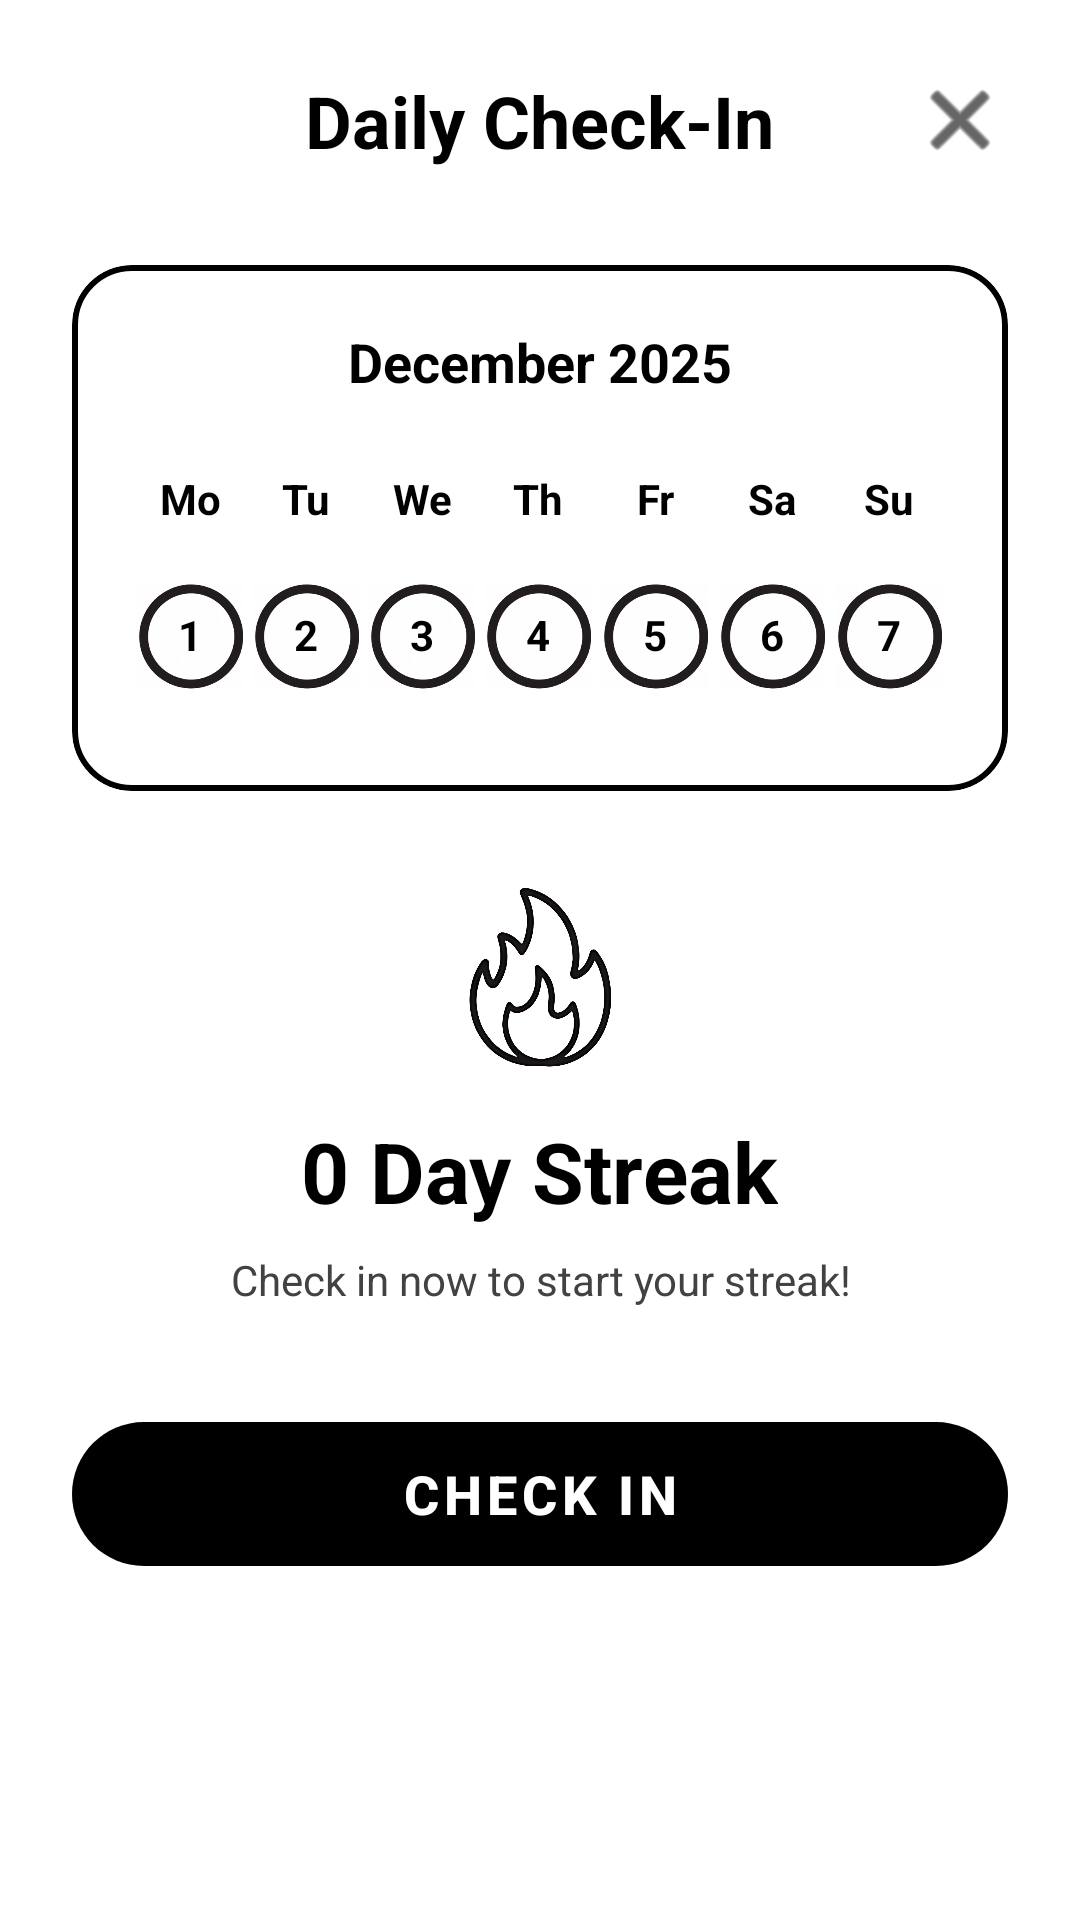

Here is an Android app screen rendered from its layout file. Give the layout XML and the strings, colors and styles it references.
<!-- AndroidManifest.xml: application theme Theme.EduBridge -->
<!-- res/layout/activity_daily_check_in.xml -->
<?xml version="1.0" encoding="utf-8"?>
<LinearLayout xmlns:android="http://schemas.android.com/apk/res/android"
    xmlns:app="http://schemas.android.com/apk/res-auto"
    android:layout_width="match_parent"
    android:layout_height="match_parent"
    android:orientation="vertical"
    android:background="@color/bg_main"
    android:padding="24dp">

    <RelativeLayout
        android:layout_width="match_parent"
        android:layout_height="wrap_content"
        android:layout_marginBottom="32dp">
        <TextView
            android:layout_width="wrap_content"
            android:layout_height="wrap_content"
            android:text="Daily Check-In"
            android:textSize="24sp"
            android:textStyle="bold"
            android:textColor="@color/brand_black"
            android:layout_centerInParent="true"/>
        <ImageView
            android:id="@+id/btn_close"
            android:layout_width="32dp"
            android:layout_height="32dp"
            android:src="@android:drawable/ic_menu_close_clear_cancel"
            app:tint="@color/brand_black"
            android:layout_alignParentEnd="true"/>
    </RelativeLayout>

    <com.google.android.material.card.MaterialCardView
        android:layout_width="match_parent"
        android:layout_height="wrap_content"
        app:cardCornerRadius="20dp"
        app:strokeColor="@color/brand_black"
        app:strokeWidth="2dp"
        app:cardElevation="0dp"
        app:cardBackgroundColor="@color/bg_card"
        android:layout_marginBottom="32dp">

        <LinearLayout
            android:layout_width="match_parent"
            android:layout_height="wrap_content"
            android:orientation="vertical"
            android:padding="20dp">

            
            <TextView
                android:id="@+id/tv_month_year"
                android:layout_width="wrap_content"
                android:layout_height="wrap_content"
                android:text="December 2025"
                android:textSize="18sp"
                android:textStyle="bold"
                android:textColor="@color/brand_black"
                android:layout_gravity="center"
                android:layout_marginBottom="24dp"/>

            
            <LinearLayout
                android:layout_width="match_parent"
                android:layout_height="wrap_content"
                android:orientation="horizontal"
                android:layout_marginBottom="12dp">
                <TextView android:text="Mo" android:layout_weight="1" android:layout_width="0dp" android:layout_height="wrap_content" android:gravity="center" android:textStyle="bold"/>
                <TextView android:text="Tu" android:layout_weight="1" android:layout_width="0dp" android:layout_height="wrap_content" android:gravity="center" android:textStyle="bold"/>
                <TextView android:text="We" android:layout_weight="1" android:layout_width="0dp" android:layout_height="wrap_content" android:gravity="center" android:textStyle="bold"/>
                <TextView android:text="Th" android:layout_weight="1" android:layout_width="0dp" android:layout_height="wrap_content" android:gravity="center" android:textStyle="bold"/>
                <TextView android:text="Fr" android:layout_weight="1" android:layout_width="0dp" android:layout_height="wrap_content" android:gravity="center" android:textStyle="bold"/>
                <TextView android:text="Sa" android:layout_weight="1" android:layout_width="0dp" android:layout_height="wrap_content" android:gravity="center" android:textStyle="bold"/>
                <TextView android:text="Su" android:layout_weight="1" android:layout_width="0dp" android:layout_height="wrap_content" android:gravity="center" android:textStyle="bold"/>
            </LinearLayout>

            
            <LinearLayout
                android:id="@+id/layout_week_days"
                android:layout_width="match_parent"
                android:layout_height="wrap_content"
                android:orientation="horizontal"
                android:layout_marginBottom="8dp">

                
                <FrameLayout android:id="@+id/frame_day_0" android:layout_weight="1" android:layout_width="0dp" android:layout_height="48dp">
                    <ImageView android:id="@+id/iv_check_0" android:layout_width="28dp" android:layout_height="28dp" android:src="@drawable/ic_check_mark" android:layout_gravity="center" android:visibility="gone"/>
                    <ImageView android:id="@+id/iv_circle_0" android:layout_width="36dp" android:layout_height="36dp" android:src="@drawable/ic_calendar_circle" android:layout_gravity="center"/>
                    <TextView android:id="@+id/tv_day_0" android:text="1" android:layout_width="wrap_content" android:layout_height="wrap_content" android:layout_gravity="center" android:textStyle="bold"/>
                </FrameLayout>

                
                <FrameLayout android:id="@+id/frame_day_1" android:layout_weight="1" android:layout_width="0dp" android:layout_height="48dp">
                    <ImageView android:id="@+id/iv_check_1" android:layout_width="28dp" android:layout_height="28dp" android:src="@drawable/ic_check_mark" android:layout_gravity="center" android:visibility="gone"/>
                    <ImageView android:id="@+id/iv_circle_1" android:layout_width="36dp" android:layout_height="36dp" android:src="@drawable/ic_calendar_circle" android:layout_gravity="center"/>
                    <TextView android:id="@+id/tv_day_1" android:text="2" android:layout_width="wrap_content" android:layout_height="wrap_content" android:layout_gravity="center" android:textStyle="bold"/>
                </FrameLayout>

                
                <FrameLayout android:id="@+id/frame_day_2" android:layout_weight="1" android:layout_width="0dp" android:layout_height="48dp">
                    <ImageView android:id="@+id/iv_check_2" android:layout_width="28dp" android:layout_height="28dp" android:src="@drawable/ic_check_mark" android:layout_gravity="center" android:visibility="gone"/>
                    <ImageView android:id="@+id/iv_circle_2" android:layout_width="36dp" android:layout_height="36dp" android:src="@drawable/ic_calendar_circle" android:layout_gravity="center"/>
                    <TextView android:id="@+id/tv_day_2" android:text="3" android:layout_width="wrap_content" android:layout_height="wrap_content" android:layout_gravity="center" android:textStyle="bold"/>
                </FrameLayout>

                
                <FrameLayout android:id="@+id/frame_day_3" android:layout_weight="1" android:layout_width="0dp" android:layout_height="48dp">
                    <ImageView android:id="@+id/iv_check_3" android:layout_width="28dp" android:layout_height="28dp" android:src="@drawable/ic_check_mark" android:layout_gravity="center" android:visibility="gone"/>
                    <ImageView android:id="@+id/iv_circle_3" android:layout_width="36dp" android:layout_height="36dp" android:src="@drawable/ic_calendar_circle" android:layout_gravity="center"/>
                    <TextView android:id="@+id/tv_day_3" android:text="4" android:layout_width="wrap_content" android:layout_height="wrap_content" android:layout_gravity="center" android:textStyle="bold"/>
                </FrameLayout>

                
                <FrameLayout android:id="@+id/frame_day_4" android:layout_weight="1" android:layout_width="0dp" android:layout_height="48dp">
                    <ImageView android:id="@+id/iv_check_4" android:layout_width="28dp" android:layout_height="28dp" android:src="@drawable/ic_check_mark" android:layout_gravity="center" android:visibility="gone"/>
                    <ImageView android:id="@+id/iv_circle_4" android:layout_width="36dp" android:layout_height="36dp" android:src="@drawable/ic_calendar_circle" android:layout_gravity="center"/>
                    <TextView android:id="@+id/tv_day_4" android:text="5" android:layout_width="wrap_content" android:layout_height="wrap_content" android:layout_gravity="center" android:textStyle="bold"/>
                </FrameLayout>

                
                <FrameLayout android:id="@+id/frame_day_5" android:layout_weight="1" android:layout_width="0dp" android:layout_height="48dp">
                    <ImageView android:id="@+id/iv_check_5" android:layout_width="28dp" android:layout_height="28dp" android:src="@drawable/ic_check_mark" android:layout_gravity="center" android:visibility="gone"/>
                    <ImageView android:id="@+id/iv_circle_5" android:layout_width="36dp" android:layout_height="36dp" android:src="@drawable/ic_calendar_circle" android:layout_gravity="center"/>
                    <TextView android:id="@+id/tv_day_5" android:text="6" android:layout_width="wrap_content" android:layout_height="wrap_content" android:layout_gravity="center" android:textStyle="bold"/>
                </FrameLayout>

                
                <FrameLayout android:id="@+id/frame_day_6" android:layout_weight="1" android:layout_width="0dp" android:layout_height="48dp">
                    <ImageView android:id="@+id/iv_check_6" android:layout_width="28dp" android:layout_height="28dp" android:src="@drawable/ic_check_mark" android:layout_gravity="center" android:visibility="gone"/>
                    <ImageView android:id="@+id/iv_circle_6" android:layout_width="36dp" android:layout_height="36dp" android:src="@drawable/ic_calendar_circle" android:layout_gravity="center"/>
                    <TextView android:id="@+id/tv_day_6" android:text="7" android:layout_width="wrap_content" android:layout_height="wrap_content" android:layout_gravity="center" android:textStyle="bold"/>
                </FrameLayout>

            </LinearLayout>

        </LinearLayout>
    </com.google.android.material.card.MaterialCardView>

    <LinearLayout
        android:layout_width="match_parent"
        android:layout_height="0dp"
        android:layout_weight="1"
        android:orientation="vertical"
        android:gravity="center_horizontal">

        <ImageView
            android:layout_width="60dp"
            android:layout_height="60dp"
            android:src="@drawable/ic_streak_fire"
            android:layout_marginBottom="16dp"/>

        <TextView
            android:id="@+id/tv_streak_count"
            android:layout_width="wrap_content"
            android:layout_height="wrap_content"
            android:text="0 Day Streak"
            android:textSize="28sp"
            android:textStyle="bold"
            android:textColor="@color/brand_black"
            android:layout_marginBottom="8dp"/>

        <TextView
            android:id="@+id/tv_streak_message"
            android:layout_width="wrap_content"
            android:layout_height="wrap_content"
            android:text="Check in now to start your streak!"
            android:textColor="@color/text_secondary"
            android:gravity="center"
            android:layout_marginBottom="32dp"/>

        <com.google.android.material.button.MaterialButton
            android:id="@+id/btn_claim"
            android:layout_width="match_parent"
            android:layout_height="60dp"
            android:text="Check In"
            android:textColor="@color/brand_white"
            android:textStyle="bold"
            android:textSize="18sp"
            app:backgroundTint="@color/brand_black"
            app:cornerRadius="30dp"/>
    </LinearLayout>

</LinearLayout>
<!-- resources referenced by this layout -->
<resources>
  <color name="bg_card">#FFFFFF</color>
  <color name="bg_main">#FFFFFF</color>
  <color name="brand_black">#000000</color>
  <color name="brand_white">#FFFFFF</color>
  <color name="text_secondary">#424242</color>
  <!-- drawable ic_calendar_circle: png bitmap (drawable, 42465 bytes) -->
  <!-- drawable ic_check_mark: png bitmap (drawable, 11962 bytes) -->
  <!-- drawable ic_streak_fire: png bitmap (drawable, 185158 bytes) -->
  <style name="Theme.EduBridge" parent="Theme.MaterialComponents.DayNight.NoActionBar">
          <item name="colorPrimary">@color/brand_black</item>
          <item name="colorPrimaryVariant">@color/brand_black</item>
          <item name="colorOnPrimary">@color/brand_white</item>
  
          <item name="android:windowBackground">@color/bg_main</item>
          <item name="android:statusBarColor">@color/bg_main</item>
          <item name="android:windowLightStatusBar">true</item>
  
          <item name="android:textColor">@color/text_primary</item>
          <item name="materialButtonStyle">@style/Widget.MaterialComponents.Button.OutlinedButton</item>
      </style>
  <color name="text_primary">#000000</color>
</resources>
